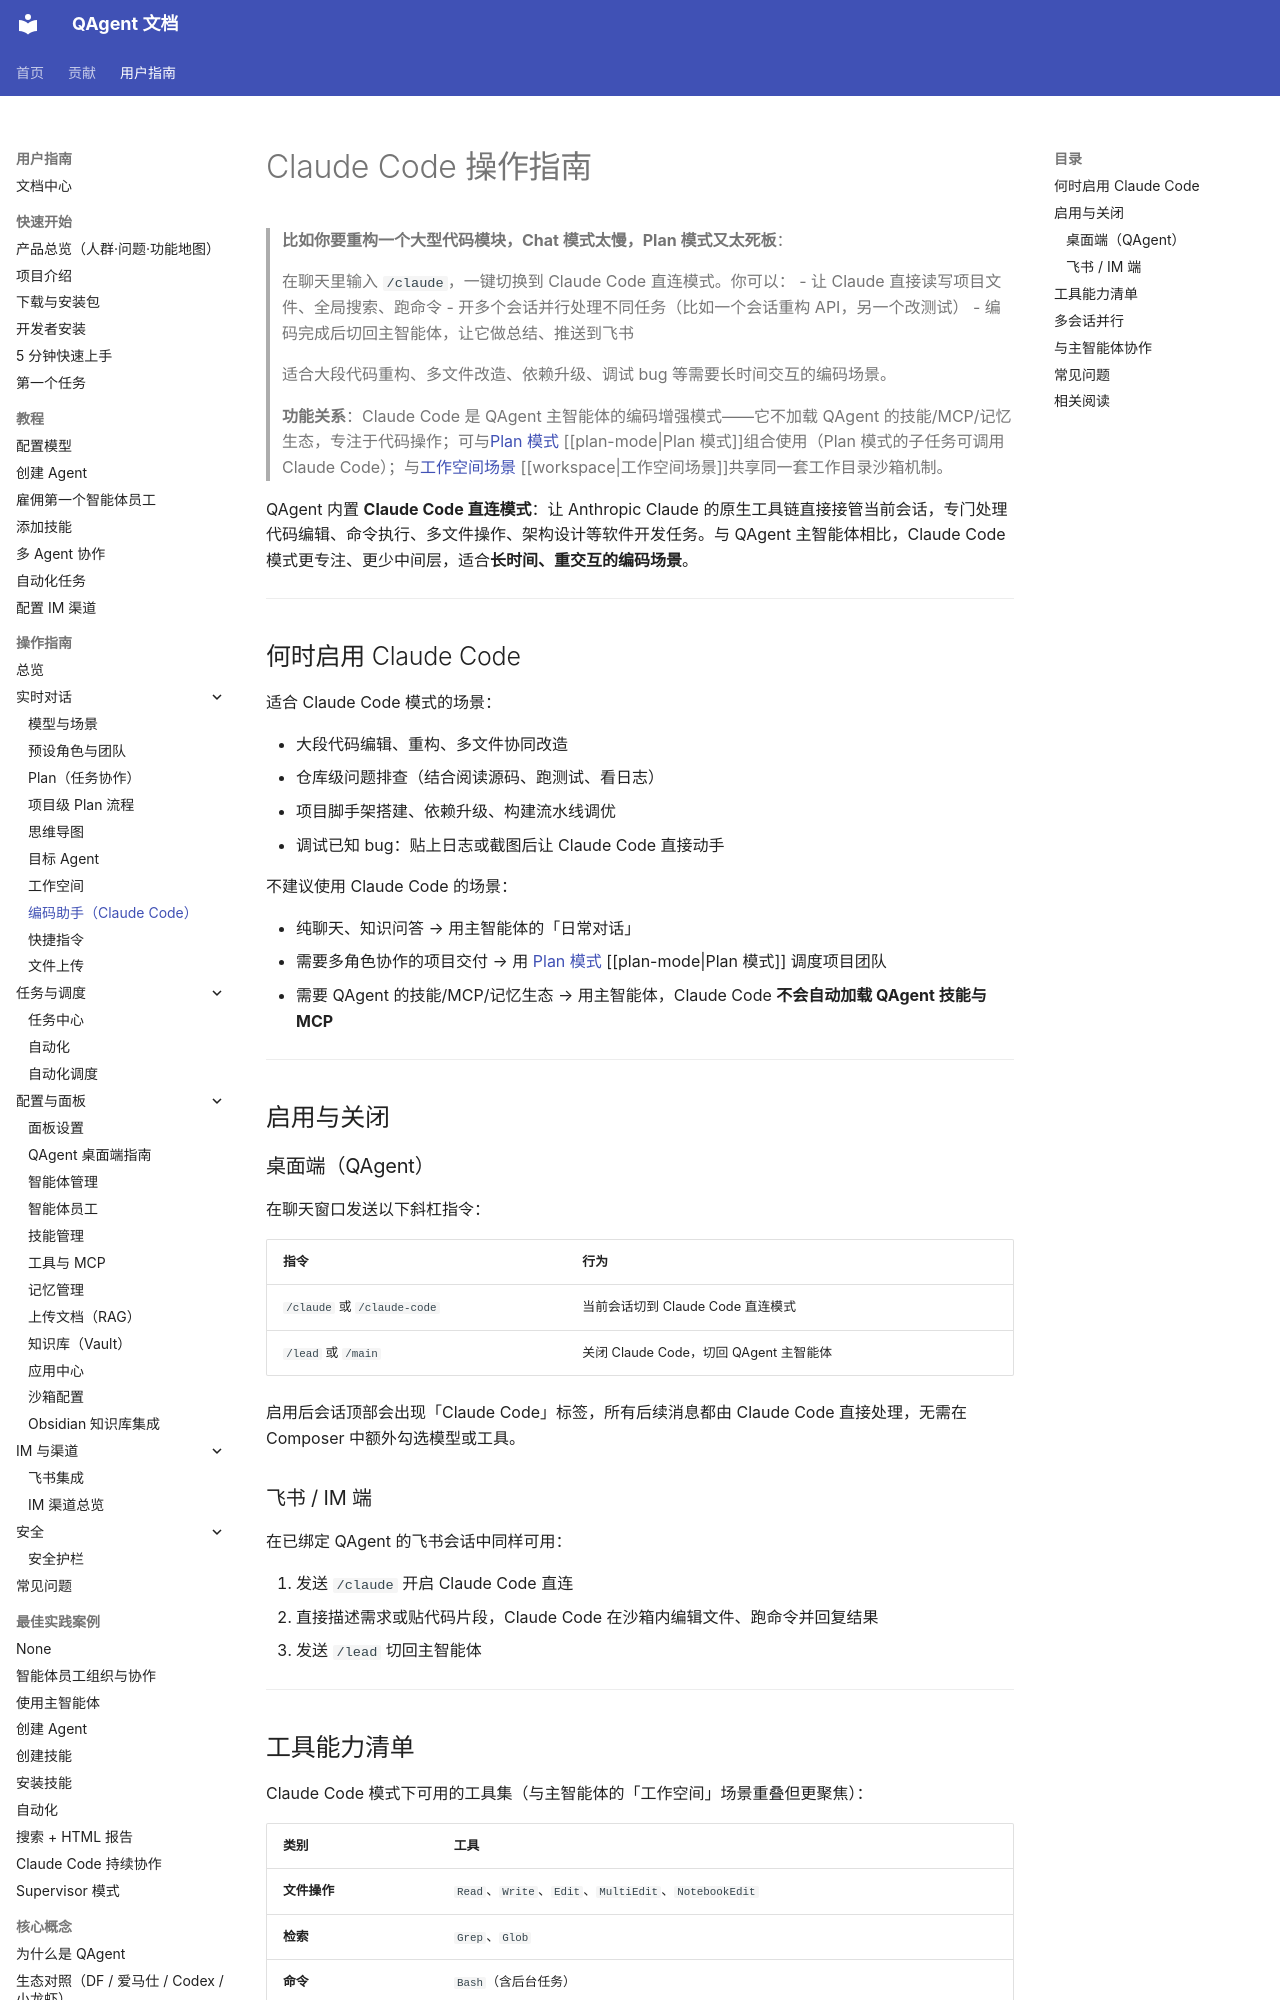

repository: wangjiaquangithub/QAgent · page: user/guides/chat/claude-code/index.html · generator: mkdocs

# Claude Code 操作指南

> **比如你要重构一个大型代码模块，Chat 模式太慢，Plan 模式又太死板**：
>
> 在聊天里输入 `/claude`，一键切换到 Claude Code 直连模式。你可以：
> - 让 Claude 直接读写项目文件、全局搜索、跑命令
> - 开多个会话并行处理不同任务（比如一个会话重构 API，另一个改测试）
> - 编码完成后切回主智能体，让它做总结、推送到飞书
>
> 适合大段代码重构、多文件改造、依赖升级、调试 bug 等需要长时间交互的编码场景。
>
> **功能关系**：Claude Code 是 QAgent 主智能体的编码增强模式——它不加载 QAgent 的技能/MCP/记忆生态，专注于代码操作；可与[Plan 模式](plan-mode.md) [[plan-mode|Plan 模式]]组合使用（Plan 模式的子任务可调用 Claude Code）；与[工作空间场景](workspace.md) [[workspace|工作空间场景]]共享同一套工作目录沙箱机制。

QAgent 内置 **Claude Code 直连模式**：让 Anthropic Claude 的原生工具链直接接管当前会话，专门处理代码编辑、命令执行、多文件操作、架构设计等软件开发任务。与 QAgent 主智能体相比，Claude Code 模式更专注、更少中间层，适合**长时间、重交互的编码场景**。

---

## 何时启用 Claude Code

适合 Claude Code 模式的场景：

- 大段代码编辑、重构、多文件协同改造
- 仓库级问题排查（结合阅读源码、跑测试、看日志）
- 项目脚手架搭建、依赖升级、构建流水线调优
- 调试已知 bug：贴上日志或截图后让 Claude Code 直接动手

不建议使用 Claude Code 的场景：

- 纯聊天、知识问答 → 用主智能体的「日常对话」
- 需要多角色协作的项目交付 → 用 [Plan 模式](plan-mode.md) [[plan-mode|Plan 模式]] 调度项目团队
- 需要 QAgent 的技能/MCP/记忆生态 → 用主智能体，Claude Code **不会自动加载 QAgent 技能与 MCP**

---

## 启用与关闭

### 桌面端（QAgent）

在聊天窗口发送以下斜杠指令：

| 指令 | 行为 |
|------|------|
| `/claude` 或 `/claude-code` | 当前会话切到 Claude Code 直连模式 |
| `/lead` 或 `/main` | 关闭 Claude Code，切回 QAgent 主智能体 |

启用后会话顶部会出现「Claude Code」标签，所有后续消息都由 Claude Code 直接处理，无需在 Composer 中额外勾选模型或工具。

### 飞书 / IM 端

在已绑定 QAgent 的飞书会话中同样可用：

1. 发送 `/claude` 开启 Claude Code 直连
2. 直接描述需求或贴代码片段，Claude Code 在沙箱内编辑文件、跑命令并回复结果
3. 发送 `/lead` 切回主智能体

---
